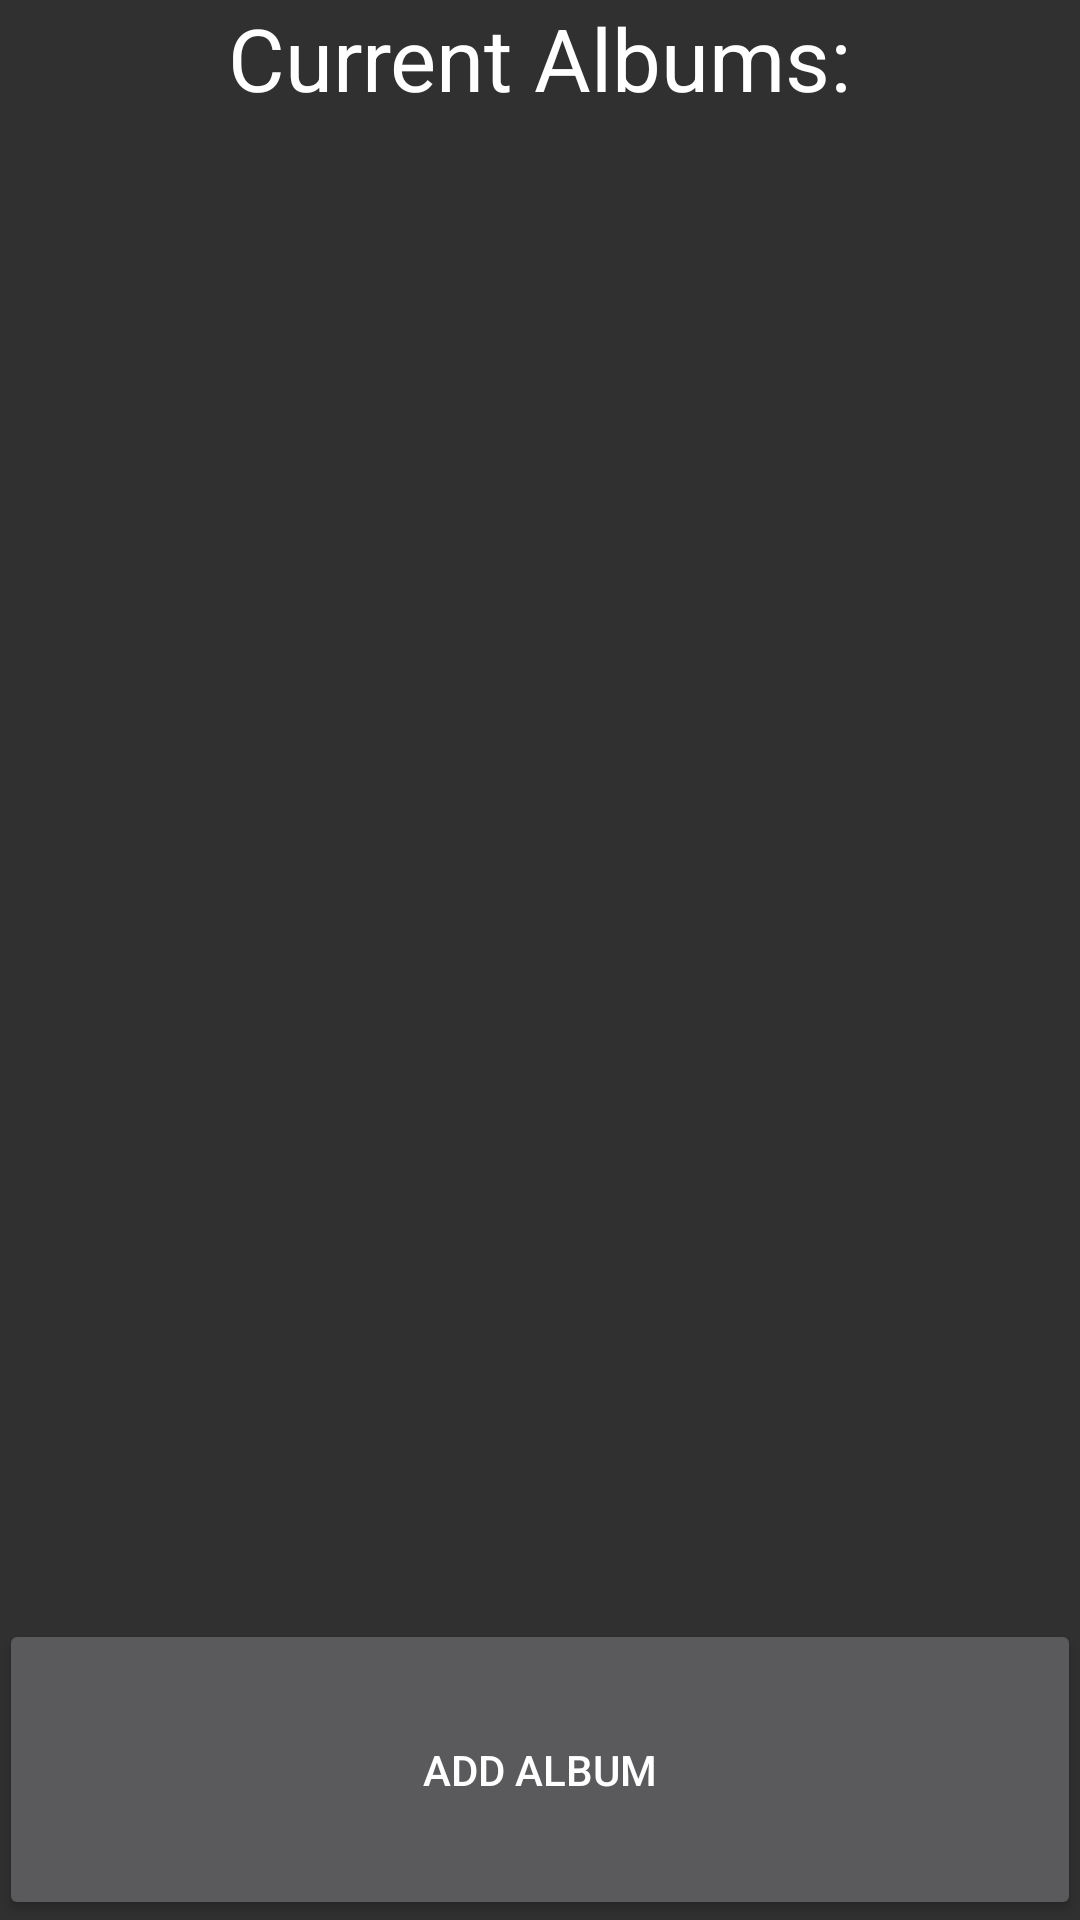

Reconstruct the res/layout file that produces this screen, plus the resources it refers to.
<!-- AndroidManifest.xml: application theme AppTheme -->
<!-- res/layout/activity_settings.xml -->
<LinearLayout xmlns:android="http://schemas.android.com/apk/res/android"
    xmlns:tools="http://schemas.android.com/tools" android:layout_width="match_parent"
    android:layout_height="match_parent" android:paddingLeft="@dimen/activity_horizontal_margin"
    android:paddingRight="@dimen/activity_horizontal_margin"
    android:paddingTop="@dimen/activity_vertical_margin"
    android:paddingBottom="@dimen/activity_vertical_margin"
    android:orientation="vertical"
    tools:context="com.kodingkidz.alzhelp.SettingsActivity">

    <TextView
        android:layout_width="wrap_content"
        android:layout_height="wrap_content"
        android:textSize="14pt"
        android:textAppearance="?android:attr/textAppearanceLarge"
        android:text="Current Albums:"
        android:id="@+id/textView"
        android:layout_gravity="center_horizontal" />

    <ListView
        android:id="@+id/listOfCurrentAlbums"
        android:layout_width="match_parent"
        android:layout_height="0dp"
        android:layout_weight="5"/>
    <Button
        android:layout_width="match_parent"
        android:layout_height="0dp"
        android:text="Add Album"
        android:onClick="addAlbum"
        android:id="@+id/add_Album"
        android:layout_weight="1"

        />

</LinearLayout>
<!-- resources referenced by this layout -->
<resources>
  <style name="AppTheme" parent="@style/Theme.AppCompat">
  
      </style>
</resources>
